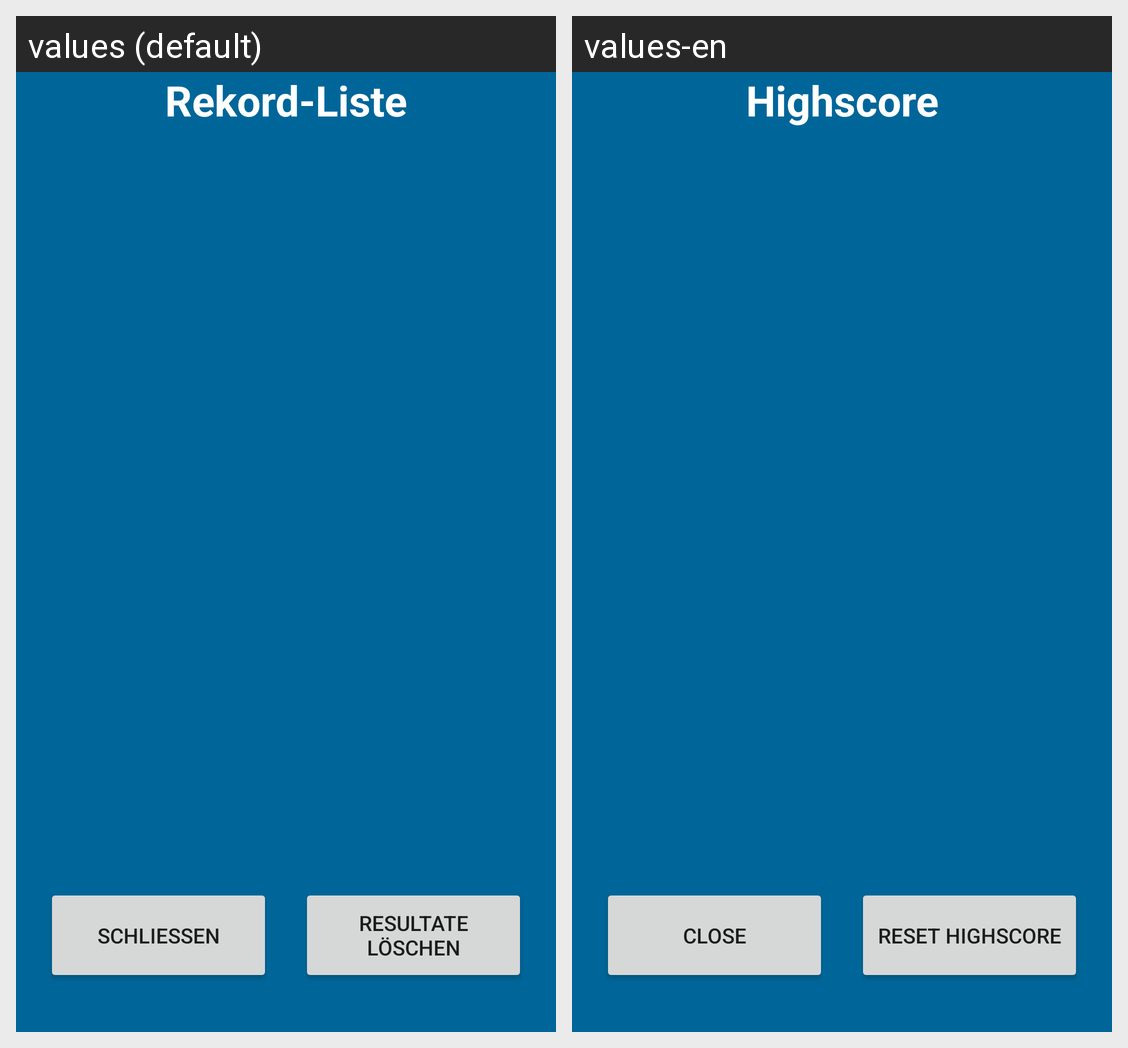

For this localized Android screen grid, give each drawn string resource with its value in every locale shown.
Android screen res/layout/highscore_view.xml rendered under 2 locales, left to right: values (default), values-en. Device: Nexus 5 (rendered at 1080×1920; each locale shown at half size, 540×960, under a caption strip naming it); theme AppTheme.
Strings drawn on this screen, with the default value and each locale's value (text and hints the layout hard-codes, and strings that could not be matched under every locale, appear in the picture but are not listed):

highscore
  values: Rekord-Liste
  values-en: Highscore

close
  values: Schliessen
  values-en: close

Reset_Highscore
  values: Resultate löschen
  values-en: Reset Highscore
